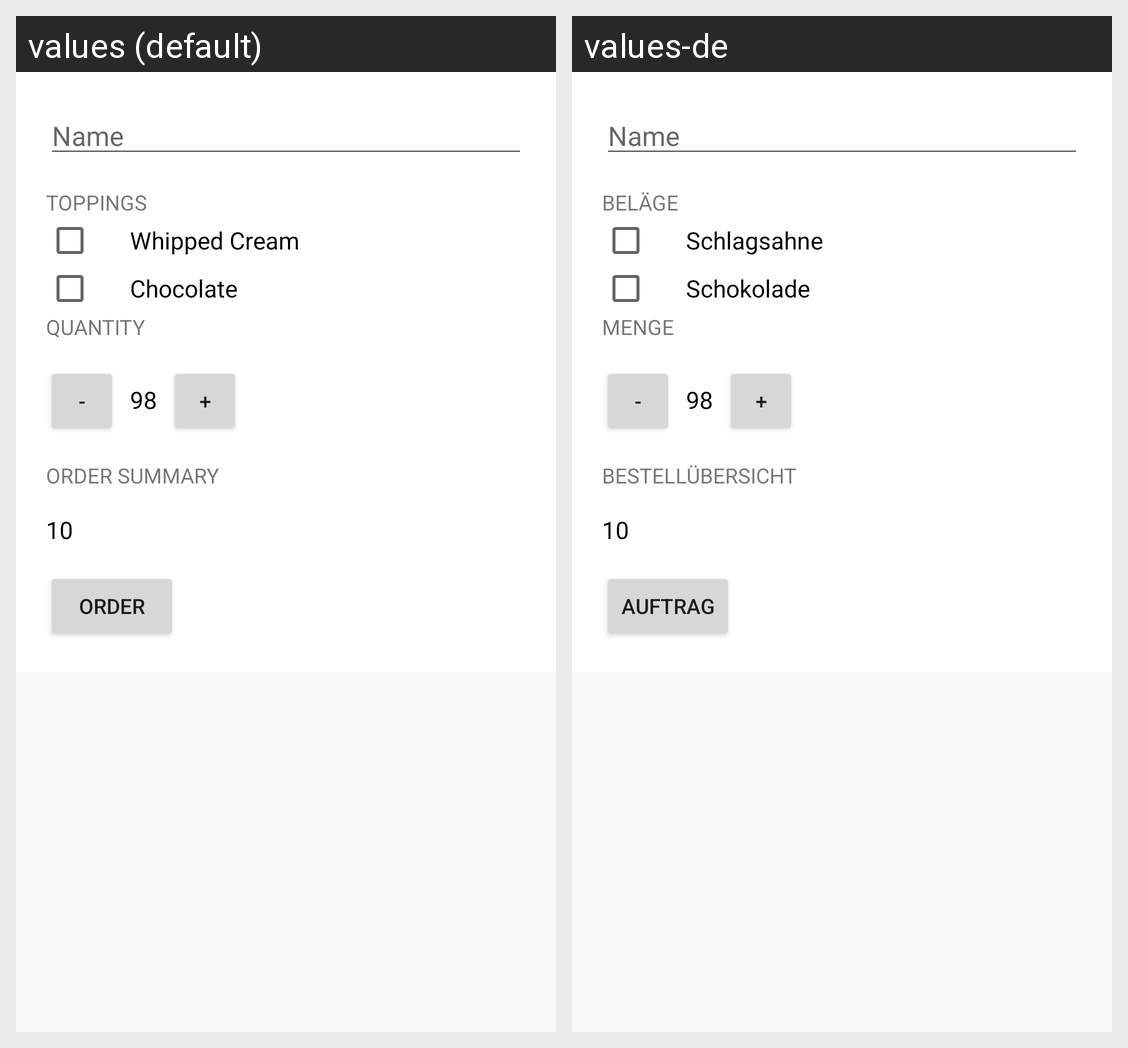

For this localized Android screen grid, give each drawn string resource with its value in every locale shown.
Android screen res/layout/activity_main.xml rendered under 2 locales, left to right: values (default), values-de. Device: Nexus 5 (rendered at 1080×1920; each locale shown at half size, 540×960, under a caption strip naming it); theme AmyAppTheme.
Strings drawn on this screen, with the default value and each locale's value (text and hints the layout hard-codes, and strings that could not be matched under every locale, appear in the picture but are not listed):

name_inputfield
  values: Name
  values-de: Name

toppings
  values: toppings
  values-de: Beläge

whipped_cream
  values: Whipped Cream
  values-de: Schlagsahne

chocolate
  values: Chocolate
  values-de: Schokolade

header_text1
  values: quantity
  values-de: Menge

header_text2
  values: Order Summary
  values-de: Bestellübersicht

button_text
  values: order
  values-de: Auftrag
